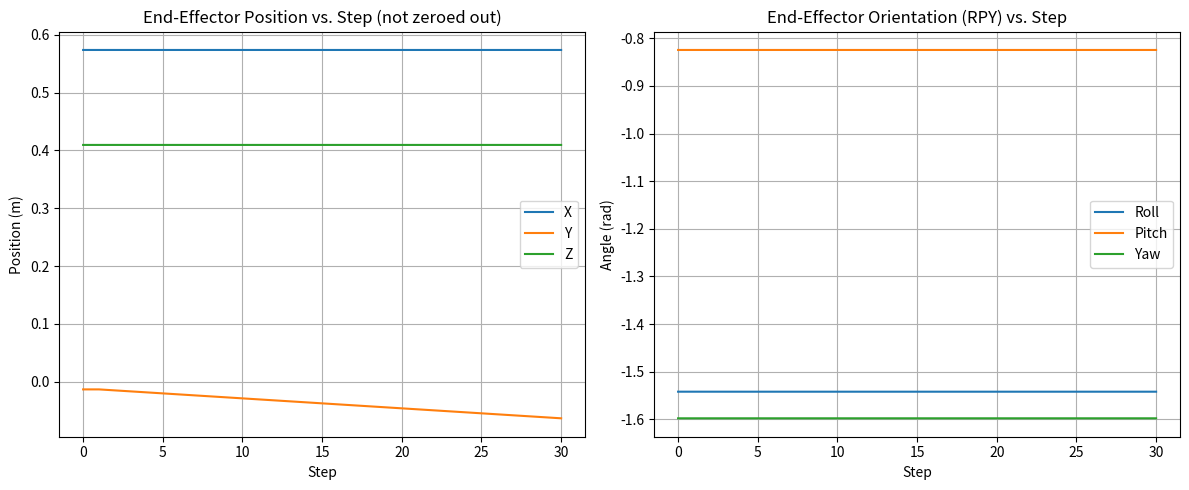

Recreate this plot in Python.
import numpy as np
import matplotlib.pyplot as plt

def dh_transform(a, d, alpha, theta):
    """
    Calculate the individual transformation matrix from DH parameters.
    """
    T = np.array([
        [np.cos(theta), -np.sin(theta), 0,           a],
        [np.sin(theta)*np.cos(alpha),  np.cos(theta)*np.cos(alpha), -np.sin(alpha), -d*np.sin(alpha)],
        [np.sin(theta)*np.sin(alpha),  np.cos(theta)*np.sin(alpha),  np.cos(alpha),  d*np.cos(alpha)],
        [0,                0,               0,                    1]
    ], dtype=float)
    return T

def forward_kinematics(joint_angles, dh_params):
    """
    Compute the forward kinematics for a given set of joint angles using DH parameters.
    """
    T_final = np.eye(4)
    num_joints = len(joint_angles)
    for i in range(num_joints):
        a = dh_params[i, 0]
        d = dh_params[i, 1]
        alpha = dh_params[i, 2]
        theta = joint_angles[i]
        T_final = T_final @ dh_transform(a, d, alpha, theta)
    return T_final

def rotm2quat(R):
    """
    Convert a 3x3 rotation matrix to a quaternion [w, x, y, z].
    """
    trace = np.trace(R)
    w = np.sqrt(max(0, 1 + trace)) / 2.0
    x = (R[2,1] - R[1,2]) / (4.0 * w)
    y = (R[0,2] - R[2,0]) / (4.0 * w)
    z = (R[1,0] - R[0,1]) / (4.0 * w)
    return np.array([w, x, y, z], dtype=float)

def quatmultiply(q1, q2):
    """
    Multiply two quaternions [w, x, y, z].
    """
    w1, x1, y1, z1 = q1
    w2, x2, y2, z2 = q2

    w = w1*w2 - x1*x2 - y1*y2 - z1*z2
    x = w1*x2 + x1*w2 + y1*z2 - z1*y2
    y = w1*y2 - x1*z2 + y1*w2 + z1*x2
    z = w1*z2 + x1*y2 - y1*x2 + z1*w2
    return np.array([w, x, y, z], dtype=float)

def quatinv(q):
    """
    Inverse of a quaternion (assuming a unit quaternion).
    """
    w, x, y, z = q
    return np.array([w, -x, -y, -z], dtype=float)

def compute_jacobian(joint_angles, dh_params):
    """
    Compute the geometric Jacobian for a manipulator given the current joint angles.
    """
    num_joints = len(joint_angles)
    z_vectors = np.zeros((3, num_joints))
    origins = np.zeros((3, num_joints))

    T = np.eye(4)
    for i in range(num_joints):
        a = dh_params[i, 0]
        d = dh_params[i, 1]
        alpha = dh_params[i, 2]
        theta = joint_angles[i]
        T = T @ dh_transform(a, d, alpha, theta)

        z_vectors[:, i] = T[0:3, 2]
        origins[:, i]   = T[0:3, 3]

    # End-effector position
    o_n = T[0:3, 3]

    # Build the Jacobian
    J = np.zeros((6, num_joints))
    for i in range(num_joints):
        # Linear velocity part
        J[0:3, i] = np.cross(z_vectors[:, i], (o_n - origins[:, i]))
        # Angular velocity part
        J[3:6, i] = z_vectors[:, i]
    return J

def rotation_to_rpy(R):
    """
    Convert a 3x3 rotation matrix to Roll-Pitch-Yaw (RPY) angles (XYZ convention).
    """
    if abs(R[2,0]) < 1:
        pitch = np.arcsin(-R[2,0])
        roll  = np.arctan2(R[2,1], R[2,2])
        yaw   = np.arctan2(R[1,0], R[0,0])
    else:
        yaw = 0.0
        if R[2,0] <= -1:
            pitch = np.pi / 2
            roll = np.arctan2(R[0,1], R[0,2])
        else:
            pitch = -np.pi / 2
            roll = np.arctan2(-R[0,1], -R[0,2])
    return np.array([roll, pitch, yaw], dtype=float)

def main():
    # Define DH parameters [a, d, alpha]
    dh_params = np.array([
        [0,       0.333,  0],       # Joint 1
        [0,       0,     -np.pi/2], # Joint 2
        [0,       0.316,  np.pi/2], # Joint 3
        [0.0825,  0,      np.pi/2], # Joint 4
        [-0.0825, 0.384, -np.pi/2], # Joint 5
        [0,       0,      np.pi/2], # Joint 6
        [0.088,   0,      np.pi/2], # Joint 7
        [0,       0.107,  0]        # Flange
    ])

    # Initial joint values (theta) in radians (7 joints only)
    initial_joint_positions = np.array([-0.0087831, 0.3709803, -0.0241358, -2.1980871, -0.0297141, 4.1597863, 0.7708481])

    # Forward Kinematics for initial pose
    T = forward_kinematics(initial_joint_positions, dh_params[:7, :])
    T = T @ dh_transform(dh_params[7, 0], dh_params[7, 1], dh_params[7, 2], 0.0)

    current_position    = T[0:3, 3]
    current_orientation = T[0:3, 0:3]
    q_current = rotm2quat(current_orientation)

    # Move +Y by 0.1 m in 10 steps
    n_steps = 30
    desired_positions = np.tile(current_position, (n_steps, 1))
    desired_positions[:, 1] = np.linspace(current_position[1], 
                                          current_position[1] - 0.05, 
                                          n_steps)

    # Desired orientation remains the same
    q_desired = q_current.copy()

    # Store the trajectory (position, orientation, and also joint angles)
    trajectory = [current_position.copy()]
    trajectory_ori = [rotation_to_rpy(current_orientation)]
    
    # Store the joint angles at each step
    joint_trajectory = []
    joint_trajectory.append(initial_joint_positions.copy())

    # Iterative IK variables
    joint_positions = initial_joint_positions.copy()

    for i in range(n_steps):
        desired_position = desired_positions[i, :]

        # IK loop (max 10 iterations per step)
        for _ in range(10):
            # Forward kinematics
            T_current = forward_kinematics(joint_positions, dh_params[:7, :])
            T_current = T_current @ dh_transform(dh_params[7, 0], 
                                                 dh_params[7, 1], 
                                                 dh_params[7, 2], 0.0)

            current_position    = T_current[0:3, 3]
            current_orientation = T_current[0:3, 0:3]

            # Position error (no zeroing out X,Z here)
            position_error = desired_position - current_position

            # Orientation error
            q_current = rotm2quat(current_orientation)
            q_error   = quatmultiply(q_desired, quatinv(q_current))
            orientation_error = q_error[1:4]  # x, y, z part

            # Combine errors
            full_error = np.concatenate([position_error, orientation_error])

            # Convergence check
            if np.linalg.norm(full_error) < 1e-4:
                break

            # Jacobian and update
            J = compute_jacobian(joint_positions, dh_params[:7, :])
            delta_theta = np.linalg.pinv(J) @ full_error
            joint_positions += delta_theta

        # After finishing the step, record end-effector and joint angles
        trajectory.append(current_position.copy())
        trajectory_ori.append(rotation_to_rpy(current_orientation))
        joint_trajectory.append(joint_positions.copy())

    # Convert lists to numpy arrays for plotting
    trajectory = np.array(trajectory)
    trajectory_ori = np.array(trajectory_ori)
    joint_trajectory = np.array(joint_trajectory)

    # ------------------------------
    # Plot Position and Orientation
    # ------------------------------
    fig, (ax_pos, ax_ori) = plt.subplots(1, 2, figsize=(12, 5))

    # 1) Position vs. Step
    steps = np.arange(len(trajectory))
    ax_pos.plot(steps, trajectory[:, 0], label='X')
    ax_pos.plot(steps, trajectory[:, 1], label='Y')
    ax_pos.plot(steps, trajectory[:, 2], label='Z')
    ax_pos.set_xlabel('Step')
    ax_pos.set_ylabel('Position (m)')
    ax_pos.set_title('End-Effector Position vs. Step (not zeroed out)')
    ax_pos.grid(True)
    ax_pos.legend()

    # 2) Orientation (Roll, Pitch, Yaw) vs. Step
    roll  = trajectory_ori[:, 0]
    pitch = trajectory_ori[:, 1]
    yaw   = trajectory_ori[:, 2]
    ax_ori.plot(steps, roll,  label='Roll')
    ax_ori.plot(steps, pitch, label='Pitch')
    ax_ori.plot(steps, yaw,   label='Yaw')
    ax_ori.set_xlabel('Step')
    ax_ori.set_ylabel('Angle (rad)')
    ax_ori.set_title('End-Effector Orientation (RPY) vs. Step')
    ax_ori.grid(True)
    ax_ori.legend()

    plt.tight_layout()
    plt.show()

    # --------------------------------
    # Print or otherwise inspect joint angles
    # --------------------------------
    # print("Joint positions per step (radians):")
    # for i, jp in enumerate(joint_trajectory):
    #     print(f"{jp}")

    print("Joint positions per step (radians):")
    for i, jp in enumerate(joint_trajectory):
        # Format each joint angle with 4 decimal places, for example
        jp_str = ", ".join([f"{val:.4f}" for val in jp])
        print(f"[{jp_str}]")

if __name__ == "__main__":
    main()
